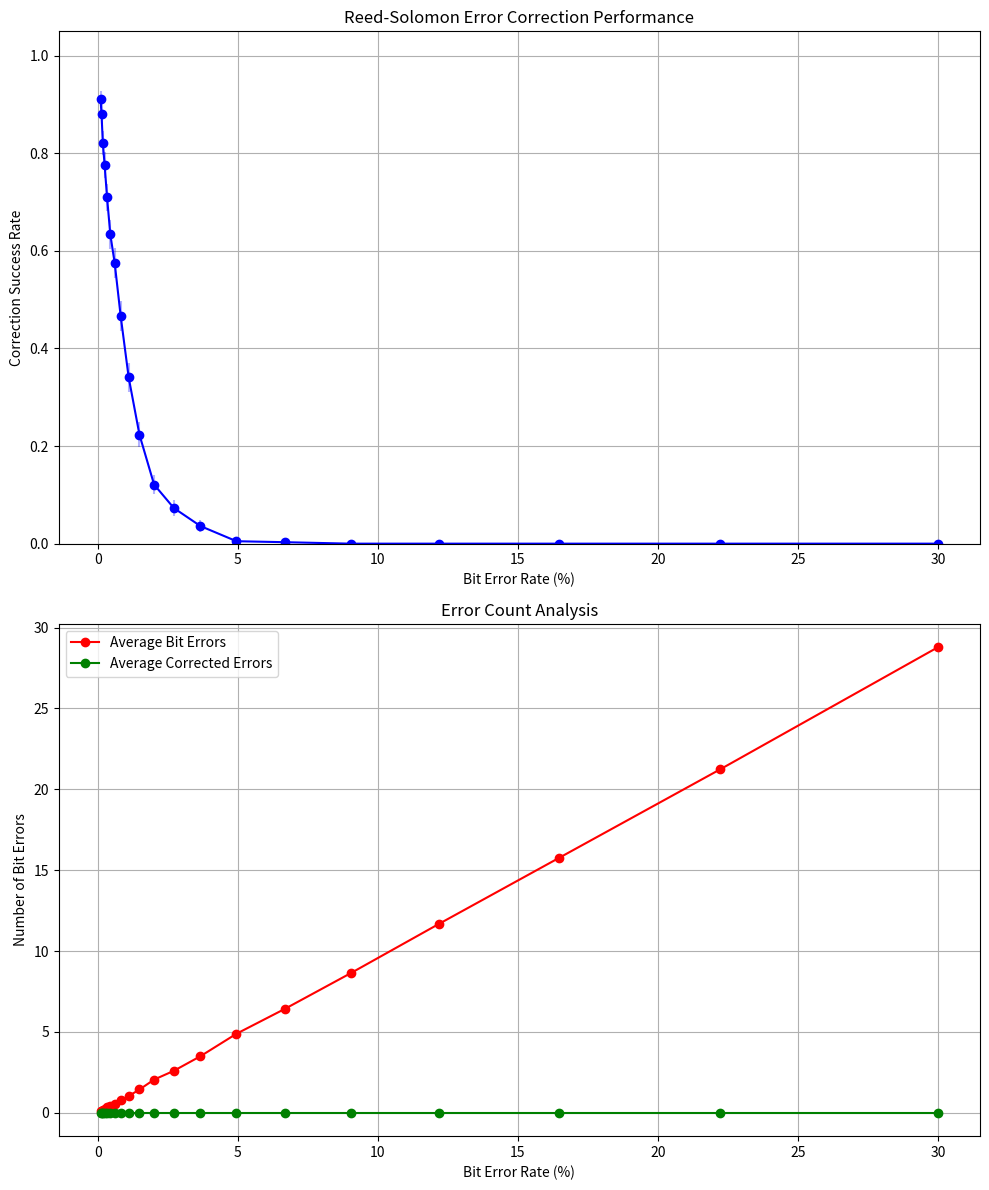

Write Python code to recreate this figure.
#!/usr/bin/env python3
import numpy as np
import struct
import matplotlib.pyplot as plt
from typing import List, Tuple
import time
import argparse
from tqdm import tqdm


# Galois Field (GF(2^8)) implementation
class GF256:
    """Galois Field GF(2^8) implementation."""

    # Pre-computed tables for GF(2^8) arithmetic
    exp_table = [0] * 256
    log_table = [0] * 256

    def __init__(self):
        """Initialize the exp and log tables for GF(2^8)."""
        x = 1
        for i in range(255):
            self.exp_table[i] = x
            # Multiply by primitive element (0x03 for this field)
            x = self.mult_no_table(x, 0x03)

        # Set element 255 in exp table for calculation simplicity
        self.exp_table[255] = self.exp_table[0]

        # Generate log table from exp table
        for i in range(1, 256):
            for j in range(255):
                if self.exp_table[j] == i:
                    self.log_table[i] = j
                    break

    def add(self, a: int, b: int) -> int:
        """Addition in GF(2^8) (XOR operation)."""
        return a ^ b

    def subtract(self, a: int, b: int) -> int:
        """Subtraction in GF(2^8) (same as addition)."""
        return a ^ b

    def mult_no_table(self, a: int, b: int) -> int:
        """Multiplication in GF(2^8) without lookup tables."""
        result = 0
        for i in range(8):
            if (b & 1) == 1:
                result ^= a
            high_bit_set = a & 0x80
            a <<= 1
            if high_bit_set:
                a ^= 0x1B  # The irreducible polynomial x^8 + x^4 + x^3 + x + 1
            b >>= 1
        return result & 0xFF

    def mult(self, a: int, b: int) -> int:
        """Multiplication in GF(2^8) using log/exp tables."""
        if a == 0 or b == 0:
            return 0
        return self.exp_table[(self.log_table[a] + self.log_table[b]) % 255]

    def div(self, a: int, b: int) -> int:
        """Division in GF(2^8)."""
        if a == 0:
            return 0
        if b == 0:
            raise ZeroDivisionError("Division by zero in GF(256)")
        return self.exp_table[(self.log_table[a] - self.log_table[b] + 255) % 255]

    def pow(self, a: int, power: int) -> int:
        """Exponentiation in GF(2^8)."""
        if a == 0:
            return 0
        if power == 0:
            return 1
        return self.exp_table[(self.log_table[a] * power) % 255]


# Reed-Solomon encoder/decoder implementation
class RS8Bit8Sym:
    """Reed-Solomon implementation with 8-bit symbols and 8 ECC symbols."""

    def __init__(self):
        """Initialize Reed-Solomon encoder/decoder."""
        self.gf = GF256()
        self.n_ecc_symbols = 8  # Number of ECC symbols
        # Generate generator polynomial
        self.gen_poly = self._generate_generator_polynomial()

    def _generate_generator_polynomial(self) -> List[int]:
        """Generate the generator polynomial for Reed-Solomon encoding."""
        g = [1]
        for i in range(self.n_ecc_symbols):
            # Multiply (x + α^i) term
            g = self._polynomial_multiply(g, [1, self.gf.exp_table[i]])
        return g

    def _polynomial_multiply(self, p1: List[int], p2: List[int]) -> List[int]:
        """Multiply two polynomials in GF(2^8)."""
        result = [0] * (len(p1) + len(p2) - 1)
        for i in range(len(p1)):
            for j in range(len(p2)):
                result[i + j] = self.gf.add(result[i + j], self.gf.mult(p1[i], p2[j]))
        return result

    def encode(self, data: List[int]) -> List[int]:
        """
        Encode data using Reed-Solomon algorithm.

        Args:
            data: List of data bytes to encode

        Returns:
            List of encoded bytes (original data + ECC symbols)
        """
        # Convert data to polynomial form (with zeros for ECC)
        poly = list(data) + [0] * self.n_ecc_symbols

        # Perform polynomial division to get remainder (ECC symbols)
        divisor = self.gen_poly
        for i in range(len(data)):
            if poly[i] != 0:
                coef = poly[i]
                for j in range(1, len(divisor)):
                    if divisor[j] != 0:
                        poly[i + j] = self.gf.add(
                            poly[i + j], self.gf.mult(divisor[j], coef)
                        )

        # Extract remainder (last n_ecc_symbols bytes)
        remainder = poly[-self.n_ecc_symbols :]

        # Return data + ECC
        return list(data) + remainder

    def _calculate_syndromes(self, data: List[int]) -> List[int]:
        """
        Calculate syndromes to detect errors.

        Args:
            data: Encoded data (including ECC symbols)

        Returns:
            List of syndrome values (all zeros means no errors)
        """
        syndromes = []
        for i in range(self.n_ecc_symbols):
            result = 0
            for j in range(len(data)):
                # Evaluate polynomial at α^i
                term = self.gf.mult(
                    data[j], self.gf.pow(self.gf.exp_table[i], len(data) - 1 - j)
                )
                result = self.gf.add(result, term)
            syndromes.append(result)
        return syndromes

    def _find_error_locator_polynomial(self, syndromes: List[int]) -> List[int]:
        """
        Find error locator polynomial using Berlekamp-Massey algorithm.

        Args:
            syndromes: List of syndrome values

        Returns:
            Coefficients of the error locator polynomial
        """
        # Initialize with simple polynomial Λ(x) = 1
        error_loc = [1]
        old_loc = [1]

        # Berlekamp-Massey algorithm
        for i in range(self.n_ecc_symbols):
            delta = syndromes[i]
            for j in range(1, len(error_loc)):
                delta = self.gf.add(delta, self.gf.mult(error_loc[j], syndromes[i - j]))

            # Update error locator polynomial if needed
            if delta != 0:
                if len(old_loc) > len(error_loc):
                    new_loc = [0] * (len(old_loc) + 1)
                    term = [delta]
                    for j in range(len(old_loc)):
                        term.append(
                            self.gf.mult(
                                old_loc[j],
                                self.gf.div(self.gf.exp_table[255 - i], delta),
                            )
                        )

                    for j in range(len(new_loc)):
                        if j < len(error_loc):
                            new_loc[j] = error_loc[j]
                        if j < len(term):
                            new_loc[j] = self.gf.add(new_loc[j], term[j])

                    old_loc = list(error_loc)
                    error_loc = list(new_loc)
                else:
                    temp = [0] * len(error_loc)
                    for j in range(len(old_loc)):
                        temp[j] = self.gf.mult(
                            old_loc[j], self.gf.div(self.gf.exp_table[255 - i], delta)
                        )

                    for j in range(1, len(error_loc)):
                        temp[j] = self.gf.add(error_loc[j], temp[j - 1])

                    old_loc = list(error_loc)
                    error_loc = list(temp)

        return error_loc

    def _find_error_positions(self, error_loc: List[int], data_len: int) -> List[int]:
        """
        Find error positions using Chien search.

        Args:
            error_loc: Error locator polynomial coefficients
            data_len: Length of the encoded data

        Returns:
            List of positions where errors occurred (in reverse order)
        """
        # Reverse error locator polynomial for easier Chien search
        error_loc = list(reversed(error_loc))

        # Find roots using Chien search
        error_positions = []
        for i in range(data_len):
            x_inv = self.gf.exp_table[255 - i]
            result = error_loc[0]
            for j in range(1, len(error_loc)):
                result = self.gf.add(
                    result, self.gf.mult(error_loc[j], self.gf.pow(x_inv, j))
                )
            if result == 0:
                error_positions.append(data_len - 1 - i)

        return error_positions

    def _calculate_error_values(
        self, error_positions: List[int], syndromes: List[int]
    ) -> List[int]:
        """
        Calculate error values using Forney algorithm.

        Args:
            error_positions: Positions of errors
            syndromes: Syndrome values

        Returns:
            List of error values at each position
        """
        error_values = []
        for pos in error_positions:
            x = self.gf.exp_table[pos]

            # Calculate error evaluator polynomial
            omega = 0
            for i in range(len(syndromes)):
                omega = self.gf.add(
                    omega, self.gf.mult(syndromes[i], self.gf.pow(x, i + 1))
                )

            # Calculate formal derivative of error locator
            derivative = 0
            for i in range(len(error_positions)):
                if error_positions[i] != pos:
                    term = 1
                    for j in range(len(error_positions)):
                        if j != i and error_positions[j] != pos:
                            term = self.gf.mult(
                                term,
                                self.gf.div(
                                    self.gf.add(
                                        x, self.gf.exp_table[error_positions[j]]
                                    ),
                                    self.gf.add(
                                        self.gf.exp_table[pos],
                                        self.gf.exp_table[error_positions[j]],
                                    ),
                                ),
                            )
                    derivative = self.gf.add(derivative, term)

            # Calculate error value
            error_value = self.gf.div(omega, derivative)
            error_values.append(error_value)

        return error_values

    def decode(self, data: List[int]) -> Tuple[List[int], bool]:
        """
        Decode Reed-Solomon encoded data, correcting errors if possible.

        Args:
            data: Encoded data with possible errors

        Returns:
            Tuple of (corrected data, success flag)
        """
        # Make a copy of data to avoid modifying the original
        data_copy = list(data)
        data_len = len(data_copy)

        # Calculate syndromes
        syndromes = self._calculate_syndromes(data_copy)

        # Check if all syndromes are zero (no errors)
        if all(s == 0 for s in syndromes):
            return data_copy[: -self.n_ecc_symbols], True

        # Find error locator polynomial
        error_loc = self._find_error_locator_polynomial(syndromes)

        # Find error positions
        error_positions = self._find_error_positions(error_loc, data_len)

        # If error positions couldn't be found, decoding failed
        if len(error_positions) == 0:
            return data_copy[: -self.n_ecc_symbols], False

        # Calculate error values
        error_values = self._calculate_error_values(error_positions, syndromes)

        # Correct errors
        for i in range(len(error_positions)):
            position = error_positions[i]
            value = error_values[i]
            data_copy[position] = self.gf.add(data_copy[position], value)

        # Verify correction by recalculating syndromes
        verification_syndromes = self._calculate_syndromes(data_copy)
        success = all(s == 0 for s in verification_syndromes)

        # Return corrected data (without ECC symbols)
        return data_copy[: -self.n_ecc_symbols], success


# Helper functions for neural network weight simulation
def float_to_bytes(value: float) -> List[int]:
    """Convert float to list of bytes."""
    # IEEE 754 binary32 format
    return list(struct.pack("!f", value))


def bytes_to_float(byte_list: List[int]) -> float:
    """Convert list of bytes to float."""
    # IEEE 754 binary32 format
    return struct.unpack("!f", bytes(byte_list))[0]


def apply_bit_errors(data: List[int], error_rate: float) -> List[int]:
    """
    Apply random bit errors to data.

    Args:
        data: List of bytes to corrupt
        error_rate: Probability of each bit flipping (0.0 to 1.0)

    Returns:
        List of corrupted bytes
    """
    result = list(data)
    for i in range(len(result)):
        byte = result[i]
        new_byte = 0
        for bit in range(8):
            # Extract bit
            bit_value = (byte >> bit) & 1
            # Randomly flip with probability error_rate
            if np.random.random() < error_rate:
                bit_value = 1 - bit_value
            # Set bit in new byte
            new_byte |= bit_value << bit
        result[i] = new_byte
    return result


def count_bit_errors(original: List[int], corrupted: List[int]) -> int:
    """
    Count the number of bit errors between two byte lists.

    Args:
        original: Original bytes
        corrupted: Corrupted bytes

    Returns:
        Count of bit errors
    """
    error_count = 0
    for i in range(len(original)):
        # XOR shows differences
        xor_result = original[i] ^ corrupted[i]
        # Count set bits in XOR result
        for bit in range(8):
            if (xor_result >> bit) & 1:
                error_count += 1
    return error_count


def run_monte_carlo_trials(
    num_trials: int,
    error_rates: List[float],
    rs_codec: RS8Bit8Sym,
    min_weight: float = -2.0,
    max_weight: float = 2.0,
) -> dict:
    """
    Run Monte Carlo trials to test Reed-Solomon error correction.

    Args:
        num_trials: Number of trials per error rate
        error_rates: List of bit error rates to test
        rs_codec: Reed-Solomon codec instance
        min_weight: Minimum neural network weight to simulate
        max_weight: Maximum neural network weight to simulate

    Returns:
        Dictionary of results
    """
    results = {
        "error_rates": error_rates,
        "success_rates": [],
        "confidence_intervals": [],
        "avg_bit_errors": [],
        "corrected_errors": [],
    }

    for error_rate in tqdm(error_rates, desc="Testing error rates"):
        successes = 0
        total_bit_errors = 0
        total_corrected_errors = 0
        trial_results = []

        for _ in range(num_trials):
            # Generate random neural network weight
            weight = np.random.uniform(min_weight, max_weight)

            # Convert to bytes and encode
            original_bytes = float_to_bytes(weight)
            encoded_bytes = rs_codec.encode(original_bytes)

            # Apply random bit errors
            corrupted_bytes = apply_bit_errors(encoded_bytes, error_rate)

            # Count actual bit errors
            bit_errors = count_bit_errors(encoded_bytes, corrupted_bytes)
            total_bit_errors += bit_errors

            # Attempt to decode and correct
            decoded_bytes, success = rs_codec.decode(corrupted_bytes)

            if success:
                # Count corrected errors if successful
                corrected_errors = count_bit_errors(
                    encoded_bytes[: len(decoded_bytes)],
                    corrupted_bytes[: len(decoded_bytes)],
                )
                total_corrected_errors += corrected_errors

                # Verify if the decoded value matches the original
                try:
                    decoded_weight = bytes_to_float(decoded_bytes)
                    if abs(decoded_weight - weight) < 1e-6:
                        successes += 1
                        trial_results.append(1)
                    else:
                        trial_results.append(0)
                except:
                    # If there's an error converting bytes to float
                    trial_results.append(0)
            else:
                trial_results.append(0)

        # Calculate success rate
        success_rate = successes / num_trials
        results["success_rates"].append(success_rate)

        # Calculate 95% confidence interval using normal approximation
        # (valid for large number of trials)
        if num_trials > 30:
            std_error = np.sqrt((success_rate * (1 - success_rate)) / num_trials)
            confidence_interval = (
                max(0, success_rate - 1.96 * std_error),
                min(1, success_rate + 1.96 * std_error),
            )
        else:
            # For small sample sizes, use Wilson score interval
            z = 1.96  # 95% confidence
            denominator = 1 + z**2 / num_trials
            center = (success_rate + z**2 / (2 * num_trials)) / denominator
            margin = (
                z
                * np.sqrt(
                    (success_rate * (1 - success_rate) + z**2 / (4 * num_trials))
                    / num_trials
                )
                / denominator
            )
            confidence_interval = (max(0, center - margin), min(1, center + margin))

        results["confidence_intervals"].append(confidence_interval)

        # Average bit errors per trial
        avg_bit_errors = total_bit_errors / num_trials
        results["avg_bit_errors"].append(avg_bit_errors)

        # Average corrected errors per trial
        avg_corrected = total_corrected_errors / num_trials
        results["corrected_errors"].append(avg_corrected)

    return results


def plot_monte_carlo_results(results: dict, output_file: str = None):
    """
    Plot Monte Carlo simulation results.

    Args:
        results: Dictionary of results from run_monte_carlo_trials
        output_file: Path to save the plot (if None, display instead)
    """
    fig, (ax1, ax2) = plt.subplots(2, 1, figsize=(10, 12))

    # Convert error rates to percentages for display
    error_rates_pct = [rate * 100 for rate in results["error_rates"]]

    # Success rates with confidence intervals
    ax1.plot(
        error_rates_pct,
        results["success_rates"],
        "o-",
        label="Success Rate",
        color="blue",
    )

    # Plot confidence intervals
    for i, (lower, upper) in enumerate(results["confidence_intervals"]):
        ax1.vlines(error_rates_pct[i], lower, upper, color="blue", alpha=0.3)

    ax1.set_xlabel("Bit Error Rate (%)")
    ax1.set_ylabel("Correction Success Rate")
    ax1.set_title("Reed-Solomon Error Correction Performance")
    ax1.grid(True)
    ax1.set_ylim(0, 1.05)

    # Plot bit errors and corrected errors
    ax2.plot(
        error_rates_pct,
        results["avg_bit_errors"],
        "o-",
        label="Average Bit Errors",
        color="red",
    )
    ax2.plot(
        error_rates_pct,
        results["corrected_errors"],
        "o-",
        label="Average Corrected Errors",
        color="green",
    )

    ax2.set_xlabel("Bit Error Rate (%)")
    ax2.set_ylabel("Number of Bit Errors")
    ax2.set_title("Error Count Analysis")
    ax2.grid(True)
    ax2.legend()

    plt.tight_layout()

    if output_file:
        plt.savefig(output_file, dpi=300)
        print(f"Plot saved to {output_file}")
    else:
        plt.show()


def main():
    """Main function to run Monte Carlo simulation."""
    parser = argparse.ArgumentParser(
        description="Run Monte Carlo simulation for Reed-Solomon error correction"
    )
    parser.add_argument(
        "--trials", type=int, default=1000, help="Number of trials per error rate"
    )
    parser.add_argument(
        "--min-rate",
        type=float,
        default=0.001,
        help="Minimum bit error rate (as a decimal)",
    )
    parser.add_argument(
        "--max-rate",
        type=float,
        default=0.3,
        help="Maximum bit error rate (as a decimal)",
    )
    parser.add_argument(
        "--num-rates", type=int, default=20, help="Number of error rates to test"
    )
    parser.add_argument(
        "--output",
        type=str,
        default="rs_monte_carlo_results.png",
        help="Output file for plot (PNG)",
    )
    parser.add_argument(
        "--csv",
        type=str,
        default="rs_monte_carlo_results.csv",
        help="Output file for CSV data",
    )
    args = parser.parse_args()

    # Initialize Reed-Solomon codec
    rs_codec = RS8Bit8Sym()

    # Generate logarithmically spaced error rates
    error_rates = np.logspace(
        np.log10(args.min_rate), np.log10(args.max_rate), args.num_rates
    ).tolist()

    print(f"Running Monte Carlo simulation with {args.trials} trials per error rate")
    print(
        f"Testing {len(error_rates)} error rates from {args.min_rate*100:.3f}% to {args.max_rate*100:.1f}%"
    )

    start_time = time.time()
    results = run_monte_carlo_trials(
        num_trials=args.trials, error_rates=error_rates, rs_codec=rs_codec
    )
    end_time = time.time()

    print(f"Simulation completed in {end_time - start_time:.1f} seconds")

    # Save results to CSV
    if args.csv:
        with open(args.csv, "w") as f:
            f.write(
                "error_rate,success_rate,ci_lower,ci_upper,avg_bit_errors,avg_corrected_errors\n"
            )
            for i, rate in enumerate(results["error_rates"]):
                f.write(
                    f"{rate},{results['success_rates'][i]},{results['confidence_intervals'][i][0]},{results['confidence_intervals'][i][1]},{results['avg_bit_errors'][i]},{results['corrected_errors'][i]}\n"
                )
        print(f"Results saved to {args.csv}")

    # Plot results
    plot_monte_carlo_results(results, args.output)

    # Print summary of results at key error rates
    print("\nSummary of Results:")
    print("-" * 80)
    print(
        "Error Rate | Success Rate | 95% Confidence Interval | Avg Bit Errors | Avg Corrected"
    )
    print("-" * 80)

    for i, rate in enumerate(results["error_rates"]):
        if (
            i % 3 == 0 or i == len(results["error_rates"]) - 1
        ):  # Print every 3rd rate plus the last one
            ci_lower, ci_upper = results["confidence_intervals"][i]
            print(
                f"{rate*100:9.2f}% | {results['success_rates'][i]*100:11.2f}% | ({ci_lower*100:.2f}%, {ci_upper*100:.2f}%) | {results['avg_bit_errors'][i]:13.2f} | {results['corrected_errors'][i]:12.2f}"
            )

    # Find the error rate threshold (where success rate drops below 50%)
    threshold_idx = next(
        (i for i, rate in enumerate(results["success_rates"]) if rate < 0.5), None
    )
    if threshold_idx is not None and threshold_idx > 0:
        # Linear interpolation to find more precise threshold
        y1, y2 = (
            results["success_rates"][threshold_idx - 1],
            results["success_rates"][threshold_idx],
        )
        x1, x2 = (
            results["error_rates"][threshold_idx - 1],
            results["error_rates"][threshold_idx],
        )

        if y1 != y2:
            threshold = x1 + (0.5 - y1) * (x2 - x1) / (y2 - y1)
        else:
            threshold = x1

        print(f"\nError correction threshold (50% success): {threshold*100:.3f}%")
    else:
        print("\nCould not determine error correction threshold.")


if __name__ == "__main__":
    main()
